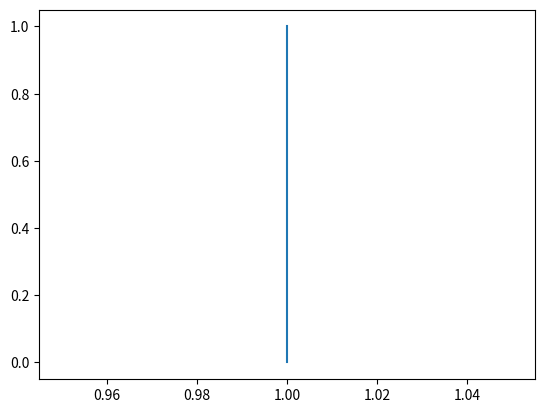

Generate this figure with matplotlib:
import matplotlib.pyplot as plt

x = [1, 1]
rnge = range(len(x))
plt.plot(x, rnge)
plt.show()